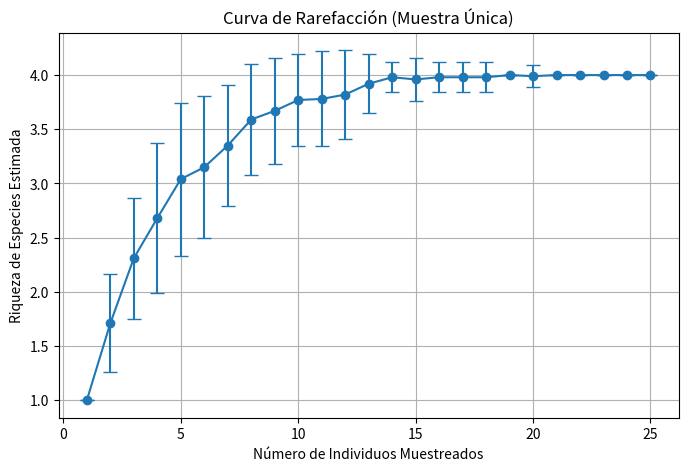
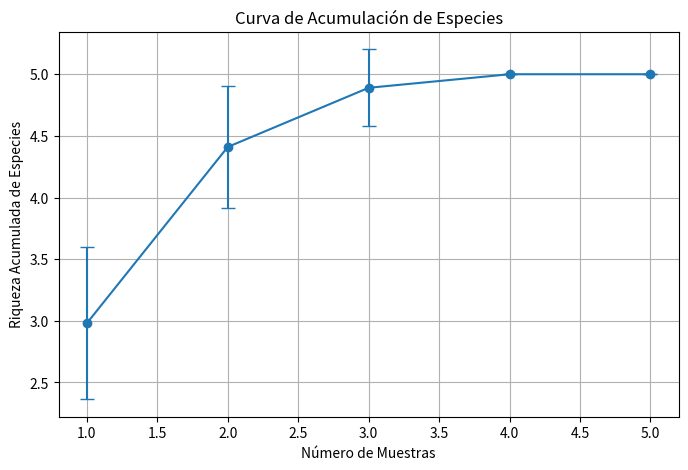

Recreate these plots in Python, in order.
# ecopystats/rarefaction.py

import numpy as np
import pandas as pd
from typing import Tuple, Optional

###############################################################################
# Rarefacción de una muestra
###############################################################################
def single_sample_rarefaction(
    counts: np.ndarray,
    max_samples: Optional[int] = None,
    n_permutations: int = 100
) -> Tuple[np.ndarray, np.ndarray, np.ndarray]:
    """
    Calcula la curva de rarefacción para una muestra (vector de abundancias).

    Esta función estima la riqueza de especies en función del número de individuos muestreados,
    mediante remuestreo (bootstrap) sin reemplazo.

    Parámetros
    ----------
    counts : np.ndarray
        Array 1D con las abundancias de cada especie en una muestra.
    max_samples : Optional[int]
        Número máximo de individuos a muestrear. Si es None, se usa el total de individuos.
    n_permutations : int, optional
        Número de permutaciones (remuestreos) para cada tamaño de muestra (por defecto 100).

    Retorna
    -------
    sample_sizes : np.ndarray
        Array con los tamaños de muestra (de 1 hasta max_samples).
    mean_richness : np.ndarray
        Riqueza de especies estimada (media) para cada tamaño de muestra.
    std_richness : np.ndarray
        Desviación estándar de la riqueza estimada para cada tamaño de muestra.

    Ejemplo
    --------
    >>> import numpy as np
    >>> counts = np.array([10, 5, 0, 3])
    >>> sample_sizes, mean_rich, std_rich = single_sample_rarefaction(counts, n_permutations=50)
    """
    counts = np.asarray(counts, dtype=int)
    total_individuals = np.sum(counts)
    if max_samples is None or max_samples > total_individuals:
        max_samples = total_individuals

    # Crear un array con el índice de cada especie, repetido según su abundancia.
    species_indices = np.repeat(np.arange(len(counts)), counts)
    
    sample_sizes = np.arange(1, max_samples + 1)
    richness_estimates = np.zeros((len(sample_sizes), n_permutations))
    
    for i, sample_size in enumerate(sample_sizes):
        for j in range(n_permutations):
            # Selección aleatoria sin reemplazo de 'sample_size' individuos.
            sampled = np.random.choice(species_indices, size=sample_size, replace=False)
            richness_estimates[i, j] = len(np.unique(sampled))
    
    mean_richness = np.mean(richness_estimates, axis=1)
    std_richness = np.std(richness_estimates, axis=1)
    
    return sample_sizes, mean_richness, std_richness

###############################################################################
# Curva de acumulación de especies
###############################################################################
def accumulation_curve(
    data: np.ndarray,
    n_permutations: int = 100
) -> Tuple[np.ndarray, np.ndarray, np.ndarray]:
    """
    Calcula la curva de acumulación de especies para múltiples muestras.

    Esta función estima cómo se acumula la riqueza total de especies a medida que se
    van agregando muestras. Se realizan permutaciones aleatorias del orden de las muestras
    y se calcula la riqueza acumulada (basada en presencia/ausencia).

    Parámetros
    ----------
    data : np.ndarray
        Array 2D de forma (n_muestras, n_especies) donde cada fila representa una muestra y cada columna una especie (con abundancias).
    n_permutations : int, optional
        Número de permutaciones (por defecto 100).

    Retorna
    -------
    n_samples_array : np.ndarray
        Array con el número de muestras (de 1 hasta n_muestras).
    mean_accumulation : np.ndarray
        Riqueza acumulada promedio (a lo largo de las permutaciones) para cada número de muestras.
    std_accumulation : np.ndarray
        Desviación estándar de la riqueza acumulada para cada número de muestras.

    Ejemplo
    --------
    >>> import numpy as np
    >>> data = np.array([
    ...     [10, 0, 0, 3],
    ...     [5, 2, 1, 0],
    ...     [0, 1, 4, 0],
    ...     [3, 0, 0, 2]
    ... ])
    >>> n_samples_arr, mean_accum, std_accum = accumulation_curve(data, n_permutations=50)
    """
    data = np.asarray(data, dtype=int)
    n_samples = data.shape[0]
    n_especies = data.shape[1]
    
    # Convertir datos a matriz de presencia/ausencia
    presence_absence = (data > 0).astype(int)
    
    # Preasignar array para almacenar la riqueza acumulada en cada permutación.
    accumulation = np.zeros((n_samples, n_permutations))
    
    for perm in range(n_permutations):
        # Permutar el orden de las muestras
        permuted_indices = np.random.permutation(n_samples)
        cumulative_presence = np.zeros(n_especies, dtype=int)
        for i, idx in enumerate(permuted_indices):
            cumulative_presence |= presence_absence[idx]  # unión lógica
            accumulation[i, perm] = np.sum(cumulative_presence)
    
    mean_accumulation = np.mean(accumulation, axis=1)
    std_accumulation = np.std(accumulation, axis=1)
    n_samples_array = np.arange(1, n_samples + 1)
    
    return n_samples_array, mean_accumulation, std_accumulation

###############################################################################
# Ejemplos de uso (se ejecutan si se corre el módulo directamente)
###############################################################################
if __name__ == "__main__":
    import matplotlib.pyplot as plt

    # Ejemplo para rarefacción de una muestra
    counts_example = np.array([10, 5, 0, 3, 7])
    sample_sizes, mean_rich, std_rich = single_sample_rarefaction(counts_example, n_permutations=100)
    
    plt.figure(figsize=(8, 5))
    plt.errorbar(sample_sizes, mean_rich, yerr=std_rich, fmt='-o', capsize=5)
    plt.title("Curva de Rarefacción (Muestra Única)")
    plt.xlabel("Número de Individuos Muestreados")
    plt.ylabel("Riqueza de Especies Estimada")
    plt.grid(True)
    plt.show()

    # Ejemplo para curva de acumulación
    data_example = np.array([
        [10, 0, 5, 2, 0],
        [5, 2, 1, 0, 3],
        [0, 1, 4, 0, 0],
        [3, 0, 0, 2, 1],
        [2, 2, 0, 1, 0]
    ])
    n_samples_arr, mean_acc, std_acc = accumulation_curve(data_example, n_permutations=100)
    
    plt.figure(figsize=(8, 5))
    plt.errorbar(n_samples_arr, mean_acc, yerr=std_acc, fmt='-o', capsize=5)
    plt.title("Curva de Acumulación de Especies")
    plt.xlabel("Número de Muestras")
    plt.ylabel("Riqueza Acumulada de Especies")
    plt.grid(True)
    plt.show()
